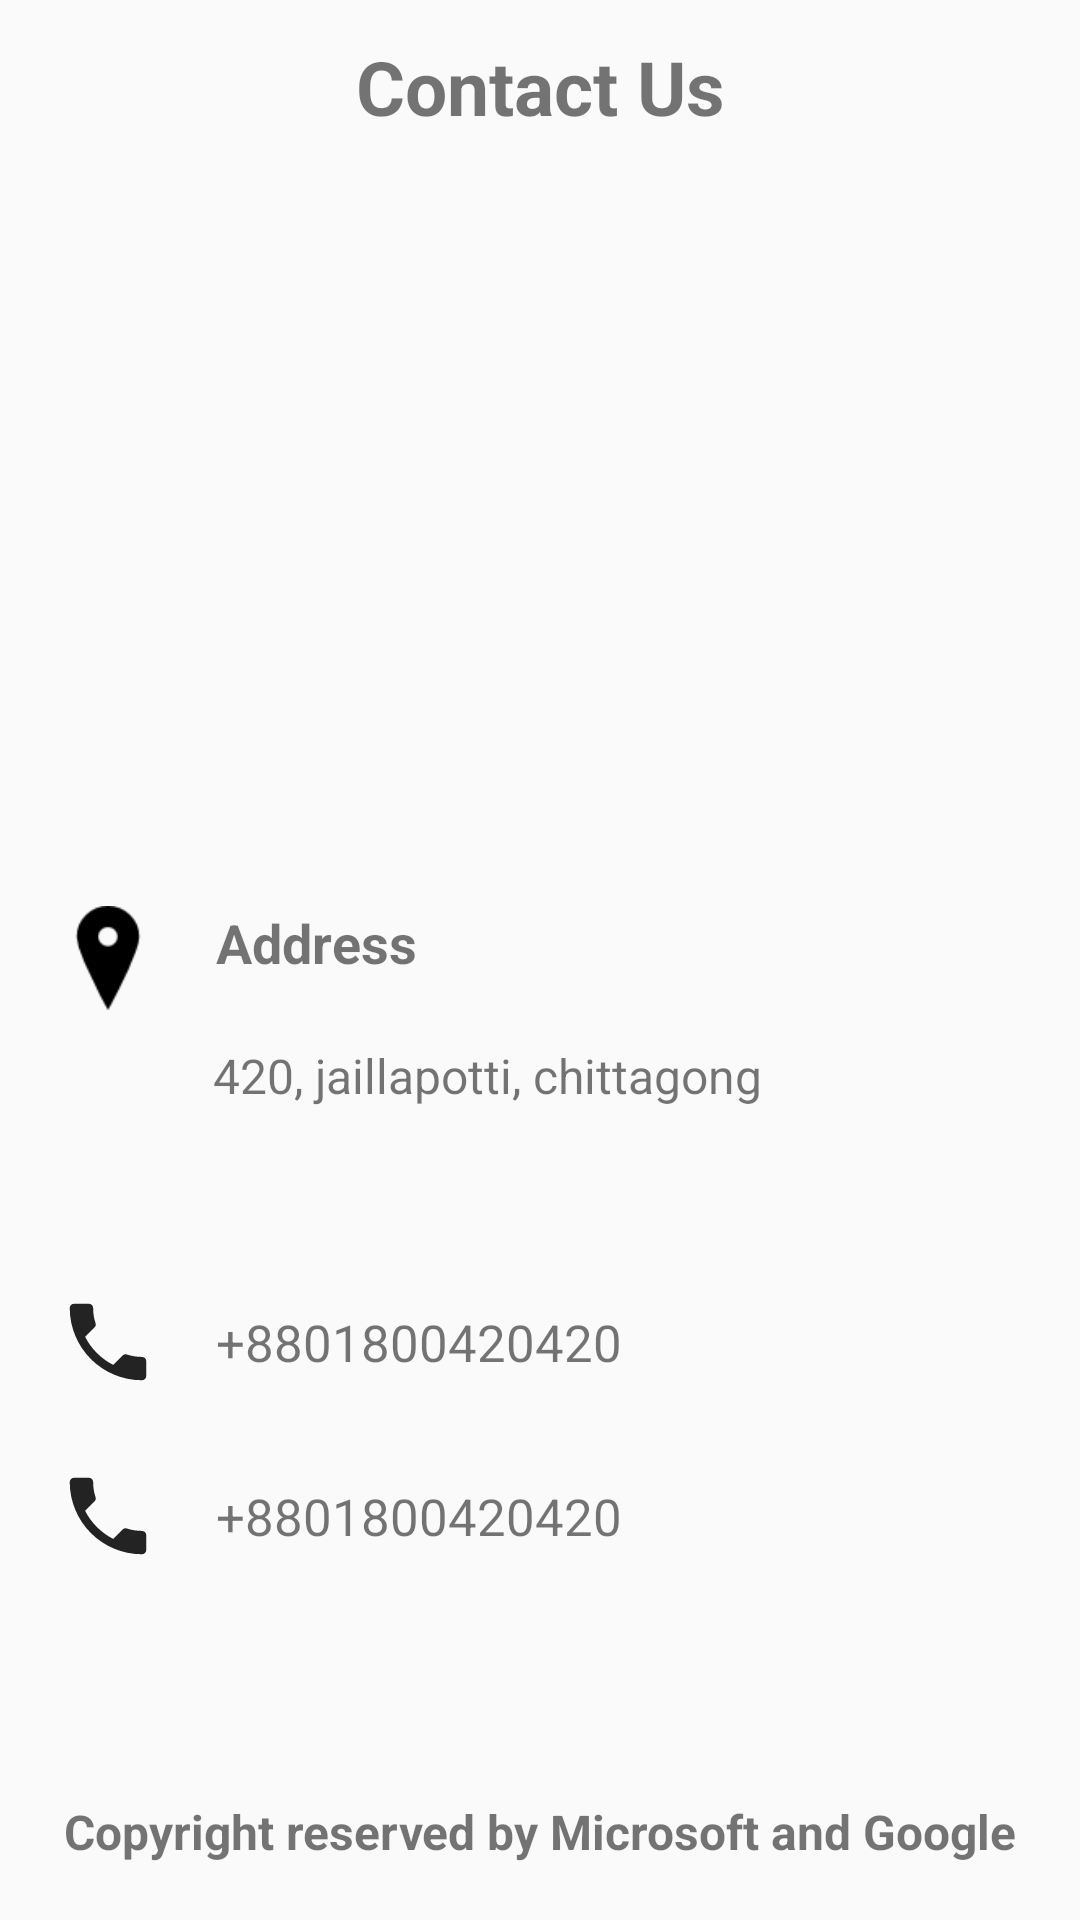

Here is an Android app screen rendered from its layout file. Give the layout XML and the strings, colors and styles it references.
<!-- AndroidManifest.xml: application theme AppTheme -->
<!-- res/layout/fragment_contact_us.xml -->
<?xml version="1.0" encoding="utf-8"?>
<FrameLayout xmlns:android="http://schemas.android.com/apk/res/android"
    xmlns:tools="http://schemas.android.com/tools"
    android:layout_width="match_parent"
    android:layout_height="match_parent"
    tools:context=".fragments.ContactUsFragment">

    
    <LinearLayout
        android:layout_width="match_parent"
        android:layout_height="match_parent"
        android:weightSum="11"
        android:orientation="vertical">

        <LinearLayout
            android:layout_width="match_parent"
            android:layout_height="0dp"
            android:layout_weight="1">
            <TextView
                android:layout_width="match_parent"
                android:layout_height="match_parent"
                android:text="Contact Us"
                android:layout_gravity="center"
                android:gravity="center"
                android:textSize="25dp"
                android:textStyle="bold"/>
        </LinearLayout>



        
        <LinearLayout
            android:layout_width="match_parent"
            android:layout_height="0dp"
            android:layout_weight="4">
            <ImageView
                android:layout_width="match_parent"
                android:layout_height="match_parent"
                android:src="@mipmap/ic_launcher"
                android:scaleType="fitXY"
                android:padding="10dp"/>
        </LinearLayout>



        <LinearLayout
            android:layout_width="match_parent"
            android:layout_height="0dp"
            android:layout_weight=".2"></LinearLayout>



        
        <LinearLayout
            android:layout_width="match_parent"
            android:layout_height="0dp"
            android:layout_weight="2"
            android:orientation="vertical"
            android:weightSum="5">


            <LinearLayout
                android:layout_width="match_parent"
                android:layout_height="0dp"
                android:layout_weight="1.5"
                android:orientation="horizontal"
                android:weightSum="5">

                <ImageView
                    android:layout_width="0dp"
                    android:layout_height="match_parent"
                    android:layout_weight="1"
                    android:src="@drawable/address"
                    android:layout_gravity="center"
                    />
                <TextView
                    android:layout_width="0dp"
                    android:layout_weight="4"
                    android:layout_height="match_parent"
                    android:text="Address"
                    android:textStyle="bold"
                    android:textSize="18dp"/>
            </LinearLayout>

            <LinearLayout
                android:layout_width="match_parent"
                android:layout_height="0dp"
                android:layout_weight="3.5"
                android:weightSum="5"
                android:orientation="horizontal">
                <ImageView
                    android:layout_width="0dp"
                    android:layout_height="match_parent"
                    android:layout_weight="1"
                    android:layout_gravity="center"
                    />
                <TextView
                    android:id="@+id/idAdress_contactUs"
                    android:layout_width="0dp"
                    android:layout_weight="4"
                    android:layout_height="match_parent"
                    android:textSize="16dp"
                    android:text="420, jaillapotti, chittagong"
                    android:layout_marginRight="5dp"
                    android:layout_marginTop="3dp"
                    android:paddingTop="8dp"/>
            </LinearLayout>


        </LinearLayout>



    
        <LinearLayout
            android:layout_width="match_parent"
            android:layout_height="0dp"
            android:layout_weight="1"
            android:orientation="horizontal"
            android:weightSum="5"
            >

            <ImageView
                android:layout_width="0dp"
                android:layout_height="34dp"
                android:layout_weight="1"
                android:layout_gravity="center"
                android:src="@drawable/ic_phone_black_24dp"/>
            <LinearLayout
                android:layout_width="0dp"
                android:layout_height="wrap_content"
                android:layout_weight="3.3"
                android:orientation="horizontal"
                android:layout_gravity="center">
            <TextView
                android:id="@+id/idMblNo1_contactUs"
                android:layout_width="match_parent"
                android:layout_height="match_parent"
                android:text="+8801800420420"
                android:textSize="17dp"/>
            </LinearLayout>

            <ImageView
                android:id="@+id/idCopy1_contactUs"
                android:layout_width="0dp"
                android:layout_height="30dp"
                android:layout_weight=".7"
                android:layout_gravity="center"
                android:src="@drawable/ic_content_copy_black_24dp"/>
        </LinearLayout>




        
        <LinearLayout
            android:layout_width="match_parent"
            android:layout_height="0dp"
            android:layout_weight="1"
            android:orientation="horizontal"
            android:weightSum="5"
            >

            <ImageView
                android:layout_width="0dp"
                android:layout_height="34dp"
                android:layout_weight="1"
                android:layout_gravity="center"
                android:src="@drawable/ic_phone_black_24dp"/>

            <LinearLayout
                android:layout_width="0dp"
                android:layout_height="wrap_content"
                android:layout_weight="3.3"
                android:orientation="horizontal"
                android:layout_gravity="center">

                <TextView
                    android:id="@+id/idMblNo2_contactUs"
                    android:layout_width="match_parent"
                    android:layout_height="match_parent"
                    android:text="+8801800420420"
                    android:textSize="17dp"/>

            </LinearLayout>

            <ImageView
                android:id="@+id/idCopy2_contactUs"
                android:layout_width="0dp"
                android:layout_height="30dp"
                android:layout_weight=".7"
                android:layout_gravity="center"
                android:src="@drawable/ic_content_copy_black_24dp"/>
        </LinearLayout>



        <LinearLayout
            android:layout_width="match_parent"
            android:layout_height="0dp"
            android:layout_weight=".8"></LinearLayout>

        <LinearLayout
            android:layout_width="match_parent"
            android:layout_height="0dp"
            android:layout_weight="1">
            <TextView
                android:layout_width="match_parent"
                android:layout_height="match_parent"
                android:text="Copyright reserved by Microsoft and Google"
                android:textSize="16dp"
                android:gravity="center"
                android:textStyle="bold"/>
        </LinearLayout>



    </LinearLayout>

</FrameLayout>
<!-- resources referenced by this layout -->
<resources>
  <!-- drawable address: png bitmap (drawable, 1036 bytes) -->
  <!-- drawable ic_phone_black_24dp (drawable) -->
  <vector android:height="24dp" android:tint="#232323"
      android:viewportHeight="24.0" android:viewportWidth="24.0"
      android:width="24dp" xmlns:android="http://schemas.android.com/apk/res/android">
      <path android:fillColor="#FF000000" android:pathData="M6.62,10.79c1.44,2.83 3.76,5.14 6.59,6.59l2.2,-2.2c0.27,-0.27 0.67,-0.36 1.02,-0.24 1.12,0.37 2.33,0.57 3.57,0.57 0.55,0 1,0.45 1,1V20c0,0.55 -0.45,1 -1,1 -9.39,0 -17,-7.61 -17,-17 0,-0.55 0.45,-1 1,-1h3.5c0.55,0 1,0.45 1,1 0,1.25 0.2,2.45 0.57,3.57 0.11,0.35 0.03,0.74 -0.25,1.02l-2.2,2.2z"/>
  </vector>
  <style name="AppTheme" parent="Theme.AppCompat.Light.DarkActionBar">
          
          <item name="colorPrimary">@color/colorPrimary</item>
          <item name="colorPrimaryDark">@color/colorPrimaryDark</item>
          <item name="colorAccent">@color/colorAccent</item>
      </style>
  <color name="colorPrimary">#5E36B1</color>
  <color name="colorPrimaryDark">#6D44CE</color>
  <color name="colorAccent">#FF4081</color>
</resources>
